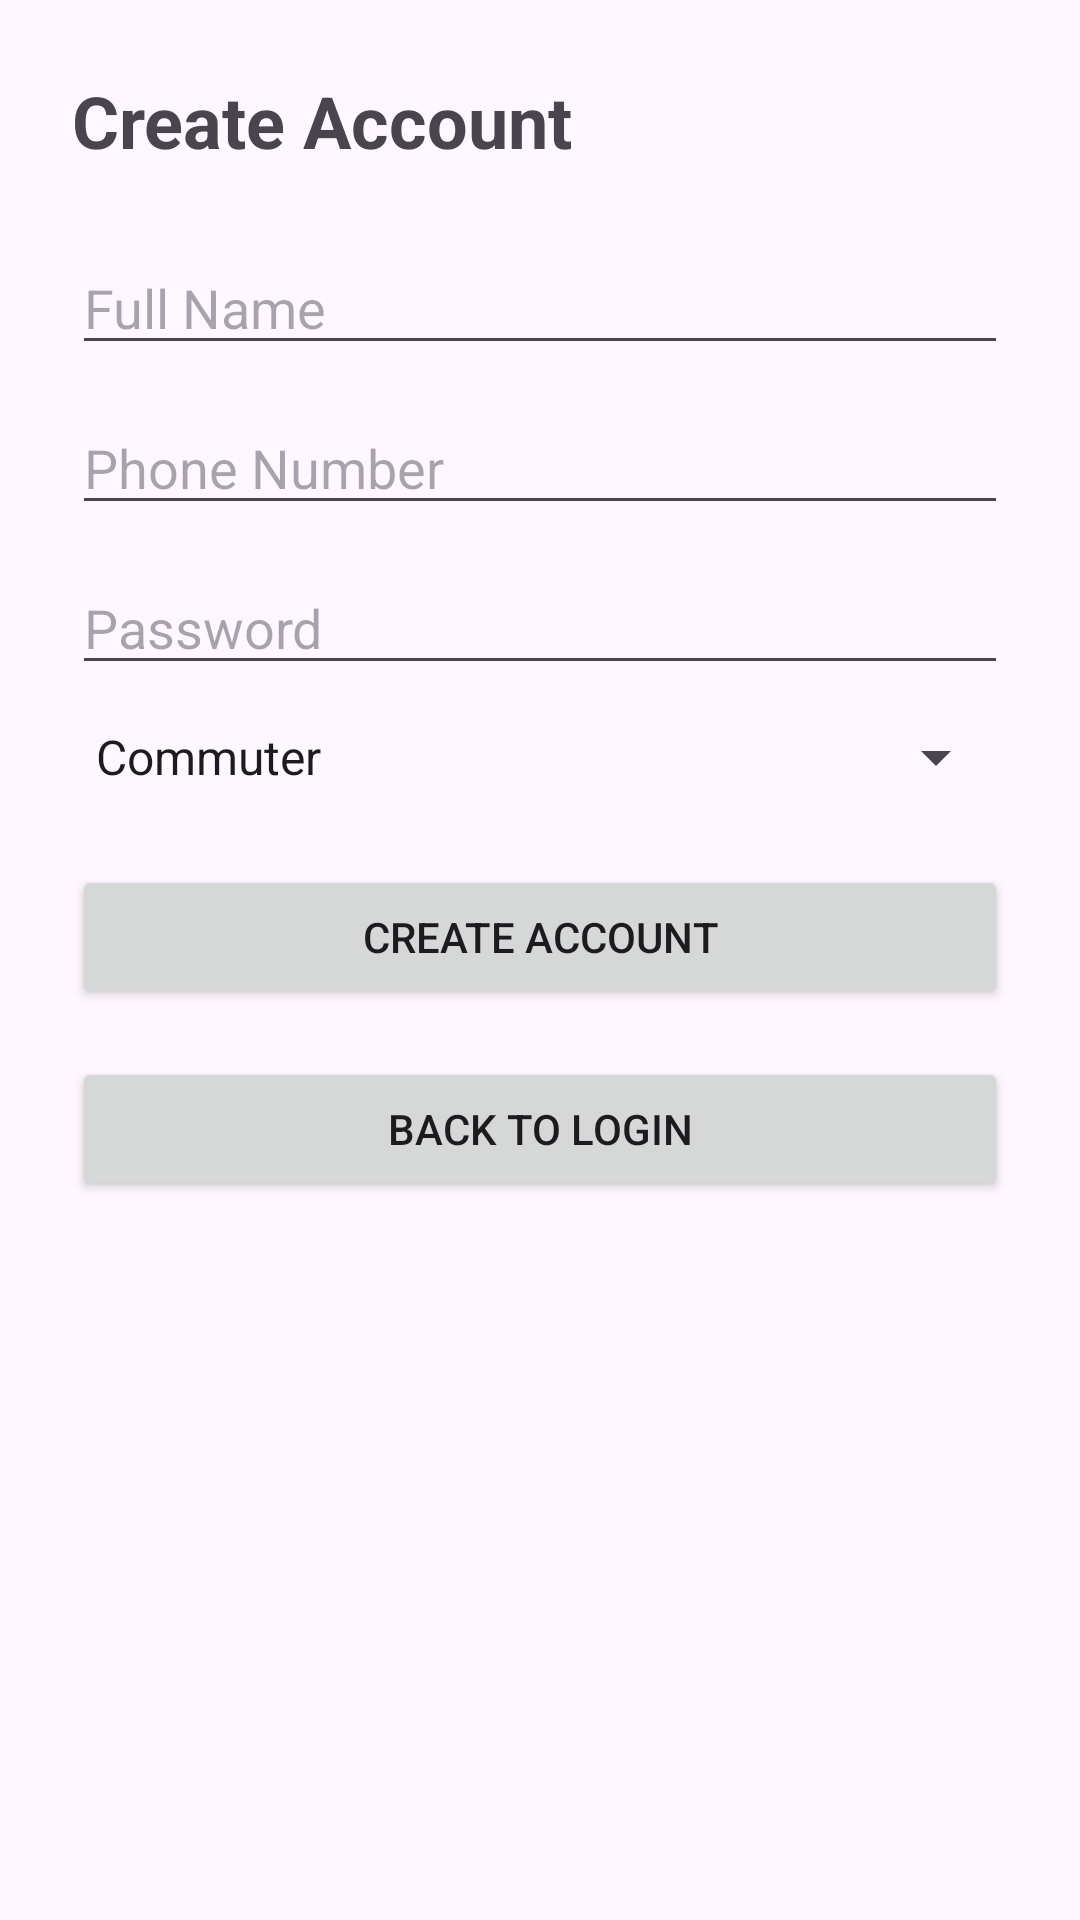

This screen was rendered from an Android layout file. Write that file and the resources it references.
<!-- AndroidManifest.xml: application theme Theme.SwiftRide -->
<!-- res/layout/activity_signup.xml -->
<?xml version="1.0" encoding="utf-8"?>
<ScrollView xmlns:android="http://schemas.android.com/apk/res/android"
  xmlns:app="http://schemas.android.com/apk/res-auto"
  xmlns:tools="http://schemas.android.com/tools"
  android:layout_width="match_parent"
  android:layout_height="match_parent">

  <androidx.constraintlayout.widget.ConstraintLayout
    android:layout_width="match_parent"
    android:layout_height="wrap_content"
    android:padding="24dp"
    tools:context=".ui.auth.SignupActivity">

    <TextView
      android:id="@+id/tvSignupTitle"
      android:layout_width="0dp"
      android:layout_height="wrap_content"
      android:text="Create Account"
      android:textSize="24sp"
      android:textStyle="bold"
      app:layout_constraintStart_toStartOf="parent"
      app:layout_constraintEnd_toEndOf="parent"
      app:layout_constraintTop_toTopOf="parent" />

    <EditText
      android:id="@+id/etName"
      android:layout_width="0dp"
      android:layout_height="wrap_content"
      android:layout_marginTop="24dp"
      android:hint="Full Name"
      android:inputType="textPersonName"
      app:layout_constraintTop_toBottomOf="@id/tvSignupTitle"
      app:layout_constraintStart_toStartOf="parent"
      app:layout_constraintEnd_toEndOf="parent" />

    <EditText
      android:id="@+id/etPhone"
      android:layout_width="0dp"
      android:layout_height="wrap_content"
      android:layout_marginTop="12dp"
      android:hint="Phone Number"
      android:inputType="phone"
      app:layout_constraintTop_toBottomOf="@id/etName"
      app:layout_constraintStart_toStartOf="parent"
      app:layout_constraintEnd_toEndOf="parent" />

    <EditText
      android:id="@+id/etSignupPassword"
      android:layout_width="0dp"
      android:layout_height="wrap_content"
      android:layout_marginTop="12dp"
      android:hint="Password"
      android:inputType="textPassword"
      app:layout_constraintTop_toBottomOf="@id/etPhone"
      app:layout_constraintStart_toStartOf="parent"
      app:layout_constraintEnd_toEndOf="parent" />

    <Spinner
      android:id="@+id/spinnerRole"
      android:layout_width="0dp"
      android:layout_height="wrap_content"
      android:layout_marginTop="12dp"
      android:entries="@array/roles"
      app:layout_constraintTop_toBottomOf="@id/etSignupPassword"
      app:layout_constraintStart_toStartOf="parent"
      app:layout_constraintEnd_toEndOf="parent" />

    <Button
      android:id="@+id/btnCreateAccount"
      android:layout_width="0dp"
      android:layout_height="wrap_content"
      android:layout_marginTop="24dp"
      android:text="Create Account"
      app:layout_constraintTop_toBottomOf="@id/spinnerRole"
      app:layout_constraintStart_toStartOf="parent"
      app:layout_constraintEnd_toEndOf="parent" />

    <Button
      android:id="@+id/btnBackToLogin"
      android:layout_width="0dp"
      android:layout_height="wrap_content"
      android:layout_marginTop="16dp"
      android:text="Back to Login"
      app:layout_constraintTop_toBottomOf="@id/btnCreateAccount"
      app:layout_constraintStart_toStartOf="parent"
      app:layout_constraintEnd_toEndOf="parent"
      app:layout_constraintBottom_toBottomOf="parent" />

  </androidx.constraintlayout.widget.ConstraintLayout>

</ScrollView>
<!-- resources referenced by this layout -->
<resources>
  <string-array name="roles">
      <item>Commuter</item>
      <item>Driver</item>
    </string-array>
  <style name="Theme.SwiftRide" parent="Base.Theme.SwiftRide" />
  <style name="Base.Theme.SwiftRide" parent="Theme.Material3.DayNight.NoActionBar">
          
          
      </style>
</resources>
